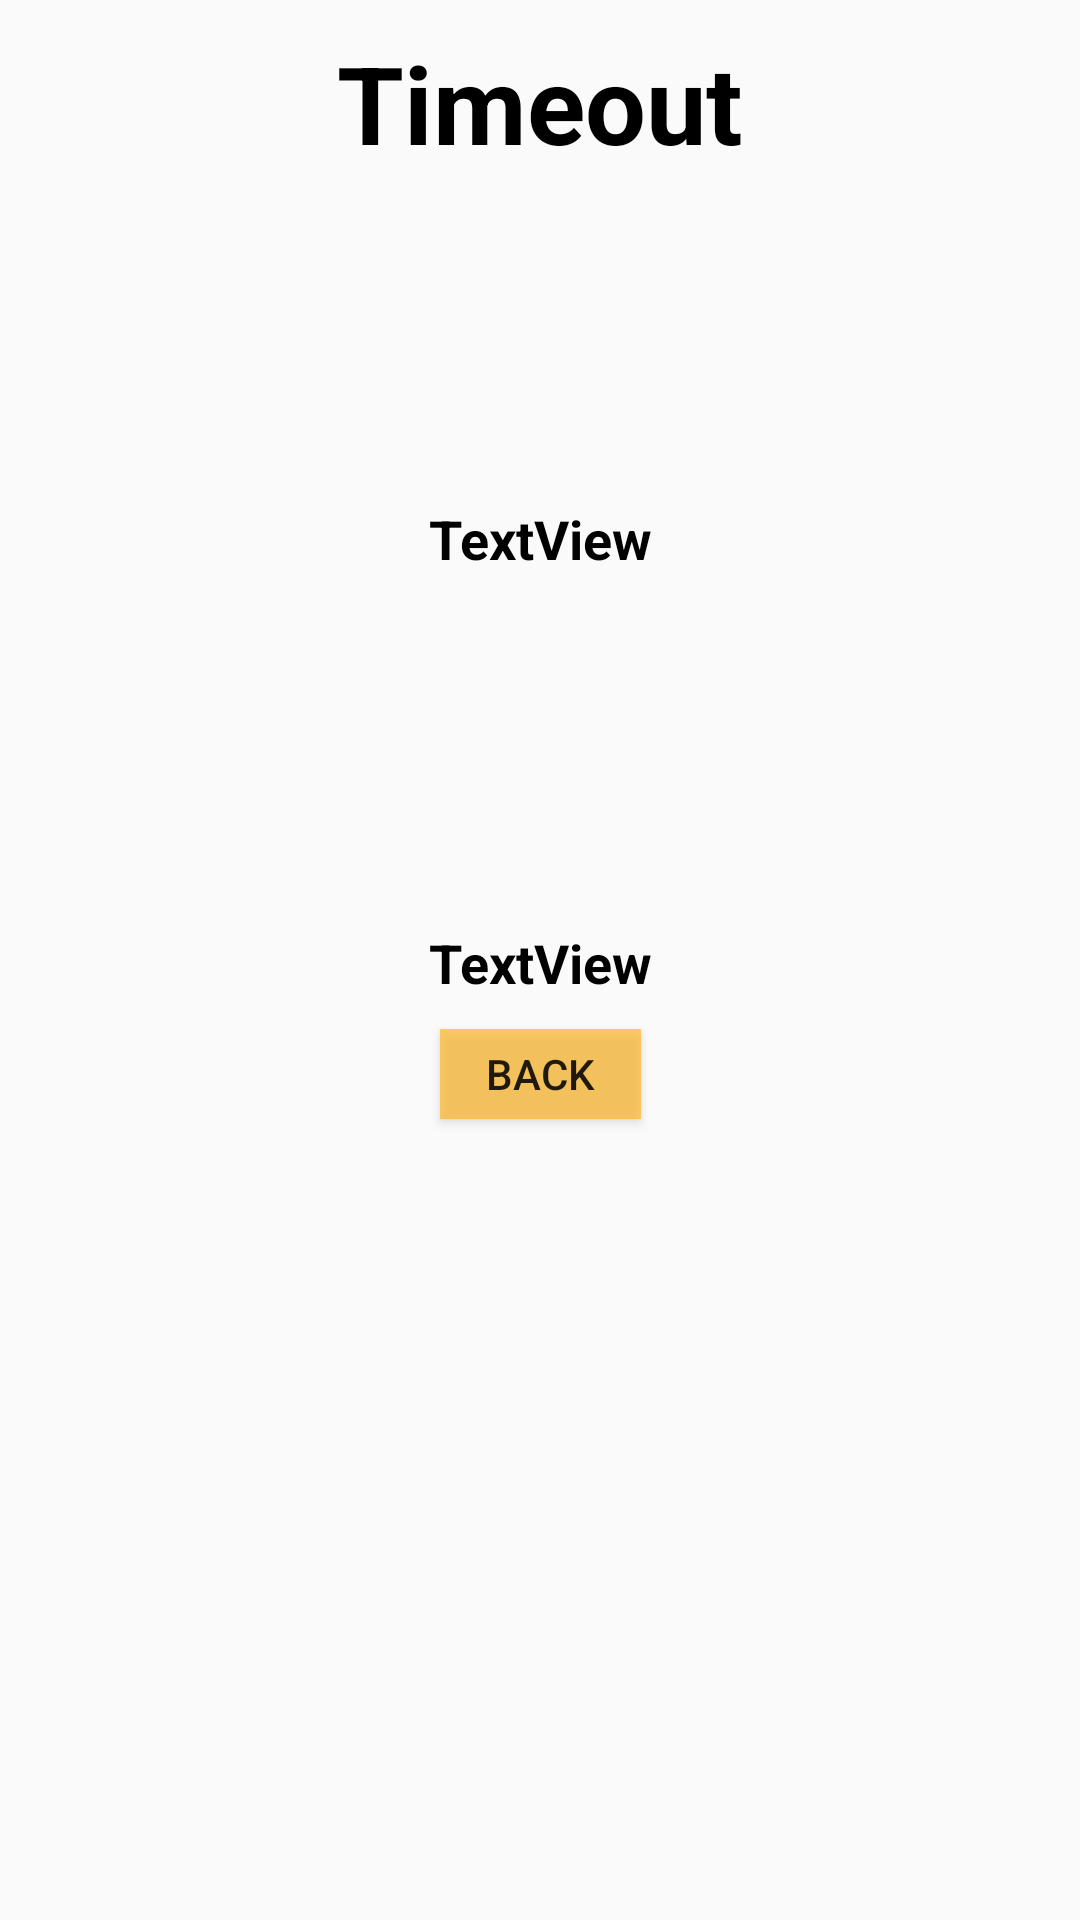

This screen was rendered from an Android layout file. Write that file and the resources it references.
<!-- AndroidManifest.xml: application theme AppTheme -->
<!-- res/layout/timeout.xml -->
<?xml version="1.0" encoding="utf-8"?>
<androidx.constraintlayout.widget.ConstraintLayout xmlns:android="http://schemas.android.com/apk/res/android"
    xmlns:app="http://schemas.android.com/apk/res-auto"
    xmlns:tools="http://schemas.android.com/tools"
    android:layout_width="match_parent"
    android:layout_height="match_parent"
    android:paddingBottom="10dp"
    tools:context=".LoadingActivity">

    <TextView
        android:id="@+id/textTimeOut"
        android:layout_width="wrap_content"
        android:layout_height="wrap_content"
        android:layout_marginTop="10dp"
        android:text="Timeout"
        android:textColor="@android:color/background_dark"
        android:textSize="36sp"
        android:textStyle="bold"
        app:layout_constraintEnd_toEndOf="parent"
        app:layout_constraintStart_toStartOf="parent"
        app:layout_constraintTop_toTopOf="parent" />

    <ImageView
        android:id="@+id/competitor_imageView"
        android:layout_width="85dp"
        android:layout_height="85dp"
        android:layout_marginTop="16dp"
        android:background="@drawable/circle"
        app:layout_constraintEnd_toEndOf="parent"
        app:layout_constraintStart_toStartOf="parent"
        app:layout_constraintTop_toBottomOf="@+id/textTimeOut"
        app:srcCompat="@drawable/dragon" />

    <TextView
        android:id="@+id/competitor_totalscore"
        android:layout_width="wrap_content"
        android:layout_height="wrap_content"
        android:layout_marginTop="8dp"
        android:text="TextView"
        android:textColor="@android:color/background_dark"
        android:textSize="18sp"
        android:textStyle="bold"
        app:layout_constraintEnd_toEndOf="parent"
        app:layout_constraintStart_toStartOf="parent"
        app:layout_constraintTop_toBottomOf="@+id/competitor_imageView" />

    <ImageView
        android:id="@+id/my_imageView"
        android:layout_width="85dp"
        android:layout_height="85dp"
        android:layout_marginTop="24dp"
        android:background="@drawable/circle"
        app:layout_constraintEnd_toEndOf="parent"
        app:layout_constraintStart_toStartOf="parent"
        app:layout_constraintTop_toBottomOf="@+id/competitor_totalscore"
        app:srcCompat="@drawable/frog" />

    <TextView
        android:id="@+id/my_score"
        android:layout_width="wrap_content"
        android:layout_height="wrap_content"
        android:layout_marginTop="8dp"
        android:text="TextView"
        android:textColor="@android:color/background_dark"
        android:textSize="18sp"
        android:textStyle="bold"
        app:layout_constraintStart_toStartOf="parent"
        app:layout_constraintEnd_toEndOf="parent"
        app:layout_constraintTop_toBottomOf="@+id/my_imageView" />

    <ImageView
        android:id="@+id/competitror_crown"
        android:layout_width="50dp"
        android:layout_height="40dp"
        android:layout_marginBottom="70dp"
        android:visibility="invisible"
        app:layout_constraintStart_toStartOf="@+id/competitor_imageView"
        app:layout_constraintBottom_toBottomOf="@+id/competitor_imageView"
        app:srcCompat="@drawable/crown" />

    <ImageView
        android:id="@+id/my_crown"
        android:layout_width="50dp"
        android:layout_height="40dp"
        android:layout_marginBottom="70dp"
        android:visibility="invisible"
        app:layout_constraintStart_toStartOf="@+id/my_imageView"
        app:layout_constraintBottom_toBottomOf="@+id/my_imageView"
        app:srcCompat="@drawable/crown" />

    <Button
        android:id="@+id/return_page"
        android:layout_width="67dp"
        android:layout_height="30dp"
        android:layout_marginTop="10dp"
        android:background="#BCFFBB33"
        android:text="Back"
        app:layout_constraintEnd_toEndOf="parent"
        app:layout_constraintStart_toStartOf="parent"
        app:layout_constraintTop_toBottomOf="@+id/my_score" />

</androidx.constraintlayout.widget.ConstraintLayout>
<!-- resources referenced by this layout -->
<resources>
  <style name="AppTheme" parent="Theme.AppCompat.Light.DarkActionBar">
          
          <item name="colorPrimary">@color/colorPrimary</item>
          <item name="colorPrimaryDark">@color/colorPrimaryDark</item>
          <item name="colorAccent">@color/colorAccent</item>
      </style>
  <color name="colorPrimary">#008577</color>
  <color name="colorPrimaryDark">#00574B</color>
  <color name="colorAccent">#D81B60</color>
</resources>
